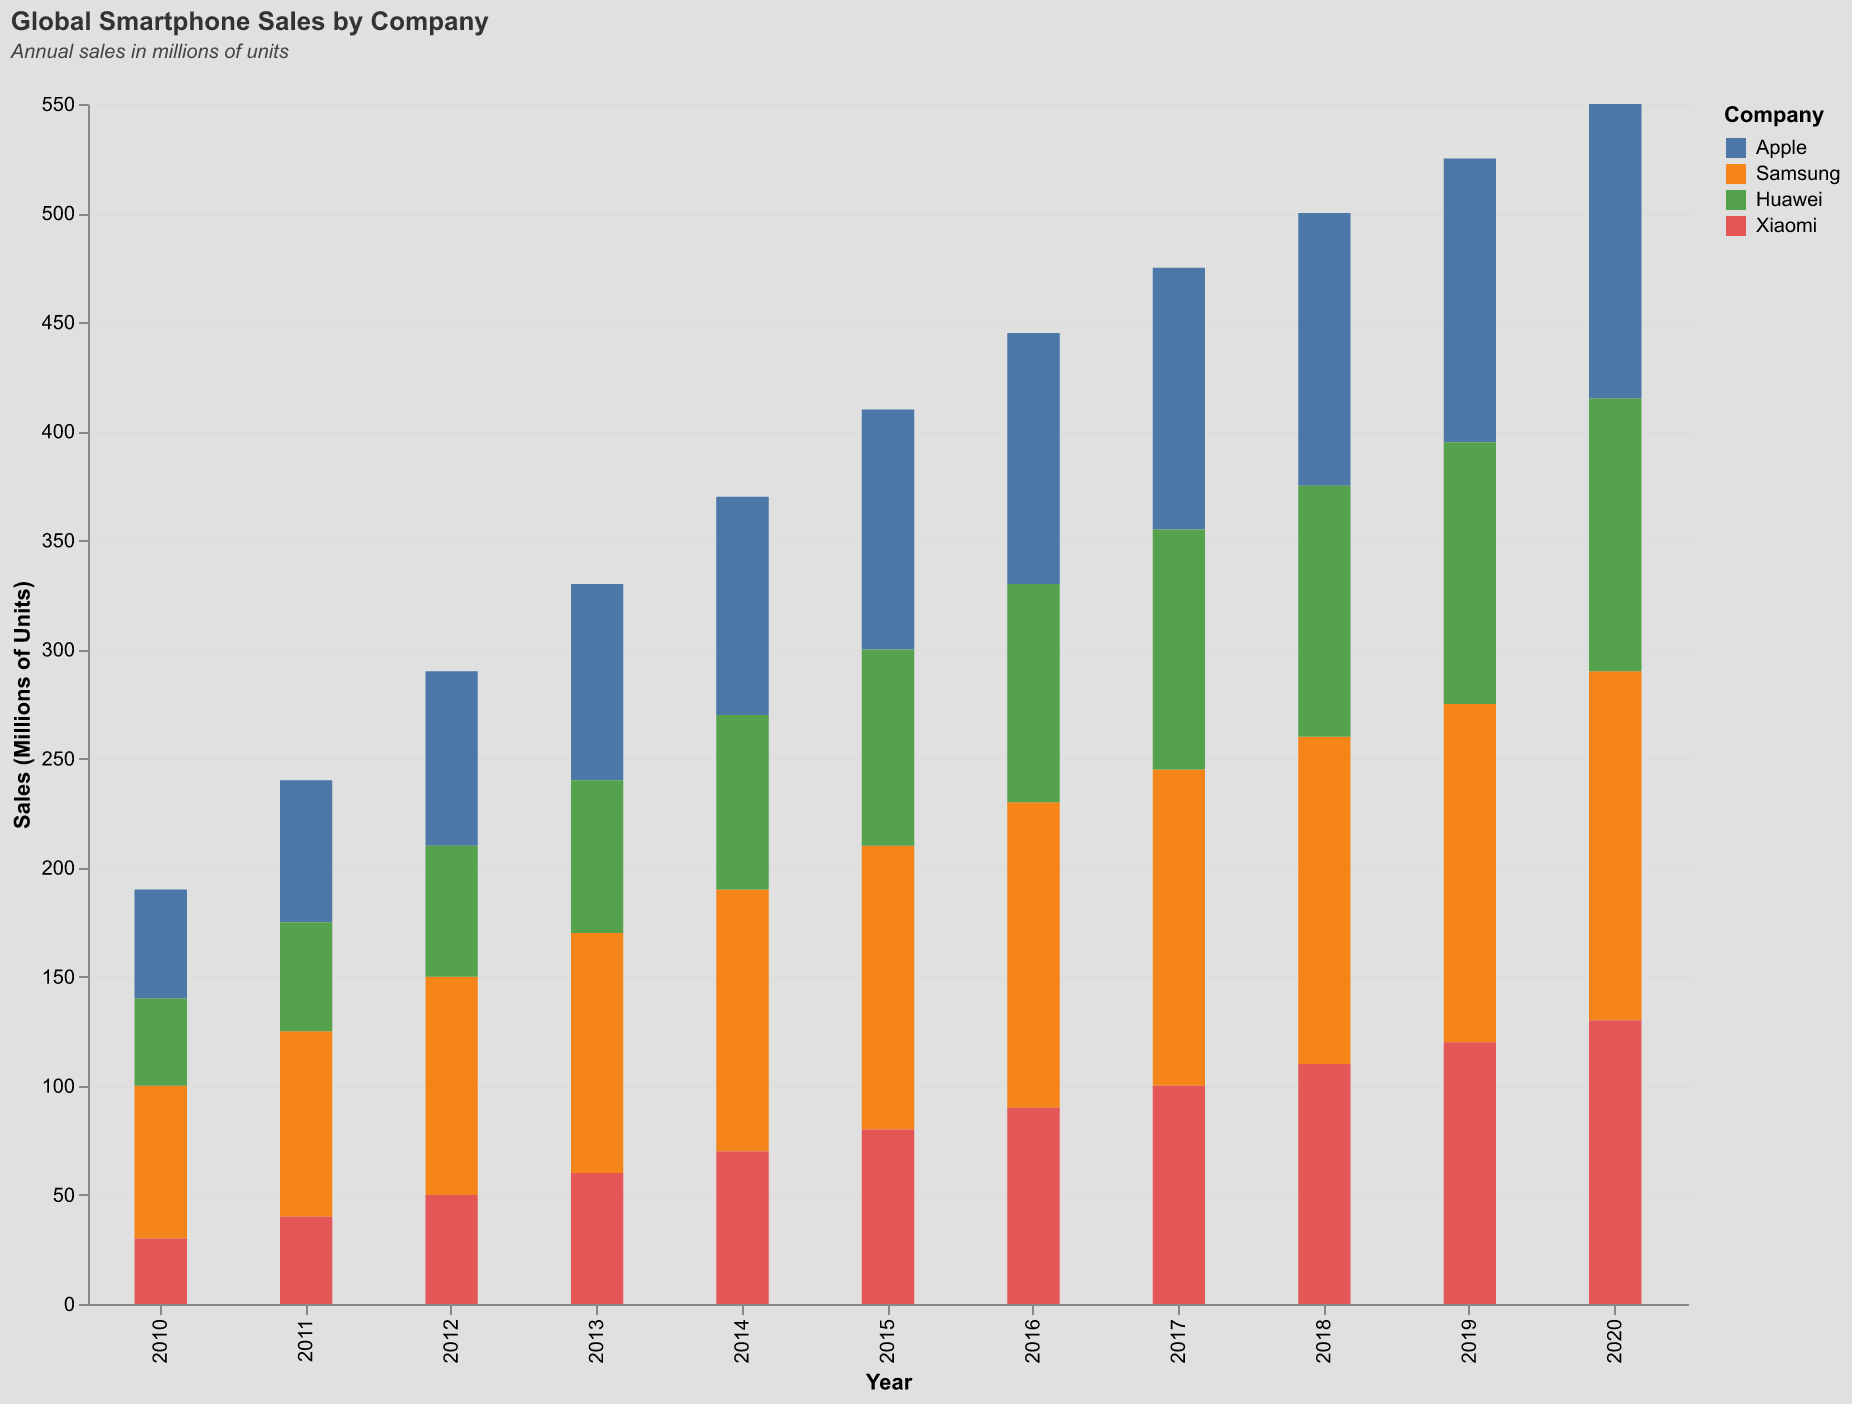

Values plotted in this chart, from the file beside it:
Year, Apple, Samsung, Huawei, Xiaomi
2010, 50, 70, 40, 30
2011, 65, 85, 50, 40
2012, 80, 100, 60, 50
2013, 90, 110, 70, 60
2014, 100, 120, 80, 70
2015, 110, 130, 90, 80
2016, 115, 140, 100, 90
2017, 120, 145, 110, 100
2018, 125, 150, 115, 110
2019, 130, 155, 120, 120
2020, 135, 160, 125, 130
